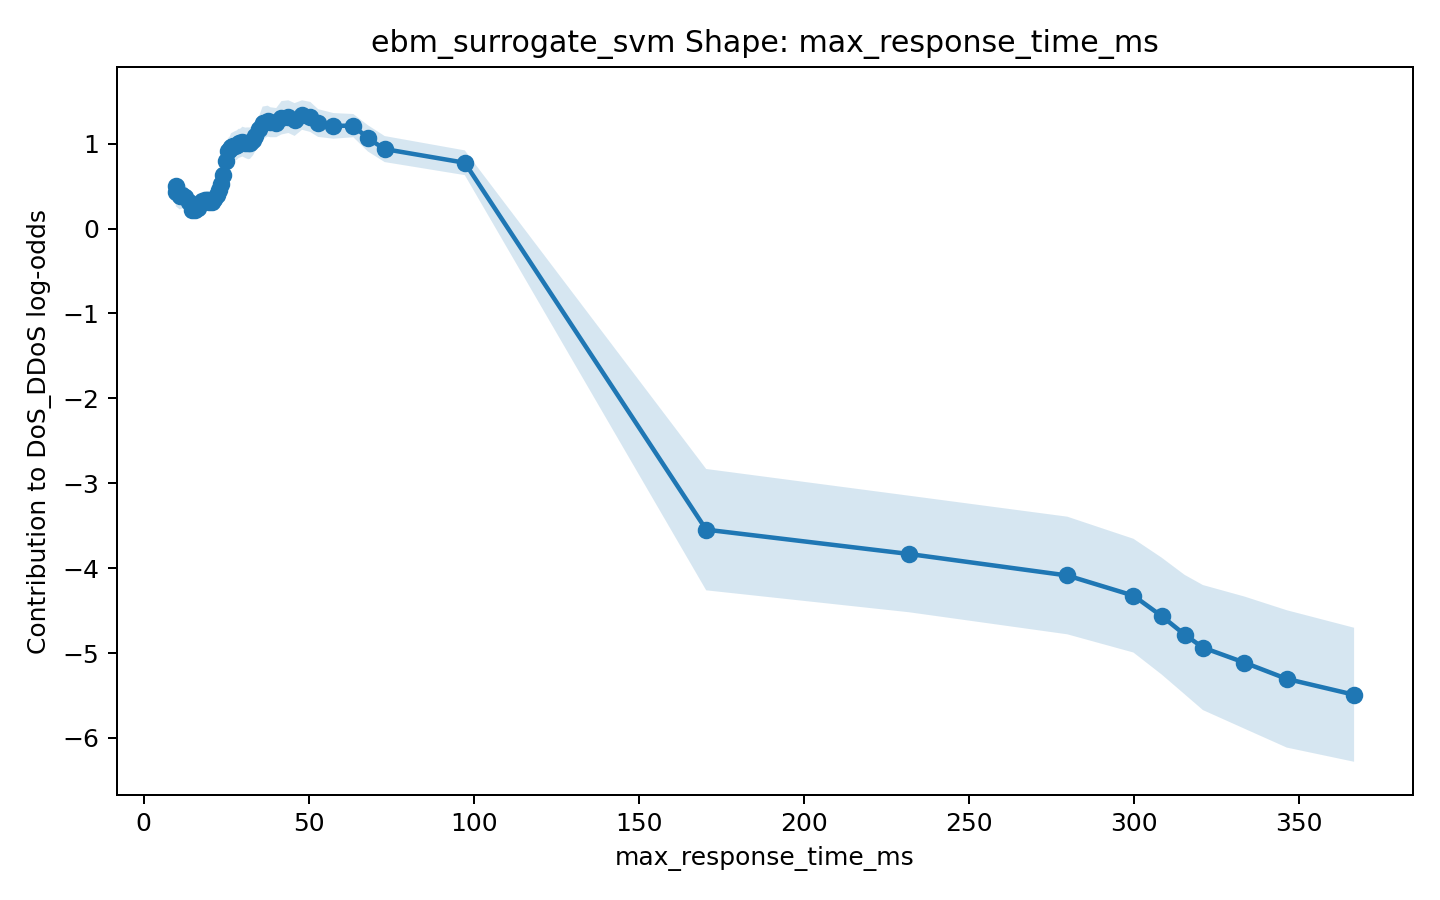

Values plotted in this chart, from the file beside it:
x, score, lower_bound, upper_bound
9.765, 0.4977, 0.3096, 0.6859
9.776, 0.4301, 0.2636, 0.5966
10.93, 0.3867, 0.2259, 0.5476
11.77, 0.3977, 0.2379, 0.5576
12.62, 0.37, 0.2274, 0.5126
13.7, 0.3109, 0.166, 0.4558
14.77, 0.2155, 0.1225, 0.3085
15.46, 0.2171, 0.1171, 0.3172
16.46, 0.2479, 0.1478, 0.3481
17.22, 0.2922, 0.1877, 0.3967
17.65, 0.3277, 0.228, 0.4274
18.53, 0.3366, 0.2348, 0.4385
19.1, 0.3351, 0.2364, 0.4338
19.43, 0.3343, 0.2384, 0.4302
19.87, 0.3185, 0.2167, 0.4203
20.7, 0.3097, 0.2102, 0.4093
21.39, 0.3498, 0.2507, 0.4488
22.16, 0.3963, 0.2995, 0.4931
22.97, 0.4581, 0.3708, 0.5455
23.33, 0.5246, 0.4075, 0.6417
24.22, 0.6286, 0.4412, 0.8161
24.98, 0.8001, 0.6404, 0.9599
25.57, 0.9177, 0.7718, 1.064
26.11, 0.9377, 0.792, 1.083
26.5, 0.9656, 0.8082, 1.123
27.15, 0.9686, 0.8012, 1.136
27.59, 0.978, 0.8102, 1.146
28.24, 0.9825, 0.8088, 1.156
28.79, 1.003, 0.8304, 1.175
29.25, 1.007, 0.8378, 1.175
29.98, 1.025, 0.8488, 1.2
30.77, 1.011, 0.8323, 1.19
31.7, 1.005, 0.8172, 1.192
32.27, 1.005, 0.8213, 1.189
33.22, 1.045, 0.8656, 1.224
33.88, 1.096, 0.9159, 1.276
35.1, 1.168, 1.004, 1.332
36.07, 1.244, 1.052, 1.437
37.63, 1.266, 1.083, 1.448
38.44, 1.252, 1.076, 1.429
40.21, 1.248, 1.076, 1.42
41.8, 1.305, 1.109, 1.502
43.89, 1.319, 1.126, 1.511
45.77, 1.285, 1.091, 1.478
48.03, 1.338, 1.164, 1.511
50.52, 1.315, 1.138, 1.492
52.9, 1.243, 1.079, 1.407
57.54, 1.21, 1.059, 1.361
63.56, 1.212, 1.075, 1.35
67.97, 1.063, 0.908, 1.218
73.06, 0.9366, 0.7833, 1.09
97.34, 0.7752, 0.6294, 0.921
170.5, -3.547, -4.261, -2.832
231.9, -3.833, -4.52, -3.147
279.9, -4.087, -4.779, -3.394
299.9, -4.324, -4.994, -3.654
308.5, -4.566, -5.254, -3.877
315.4, -4.782, -5.486, -4.079
321, -4.936, -5.672, -4.199
333.6, -5.113, -5.891, -4.334
... 2 more rows
